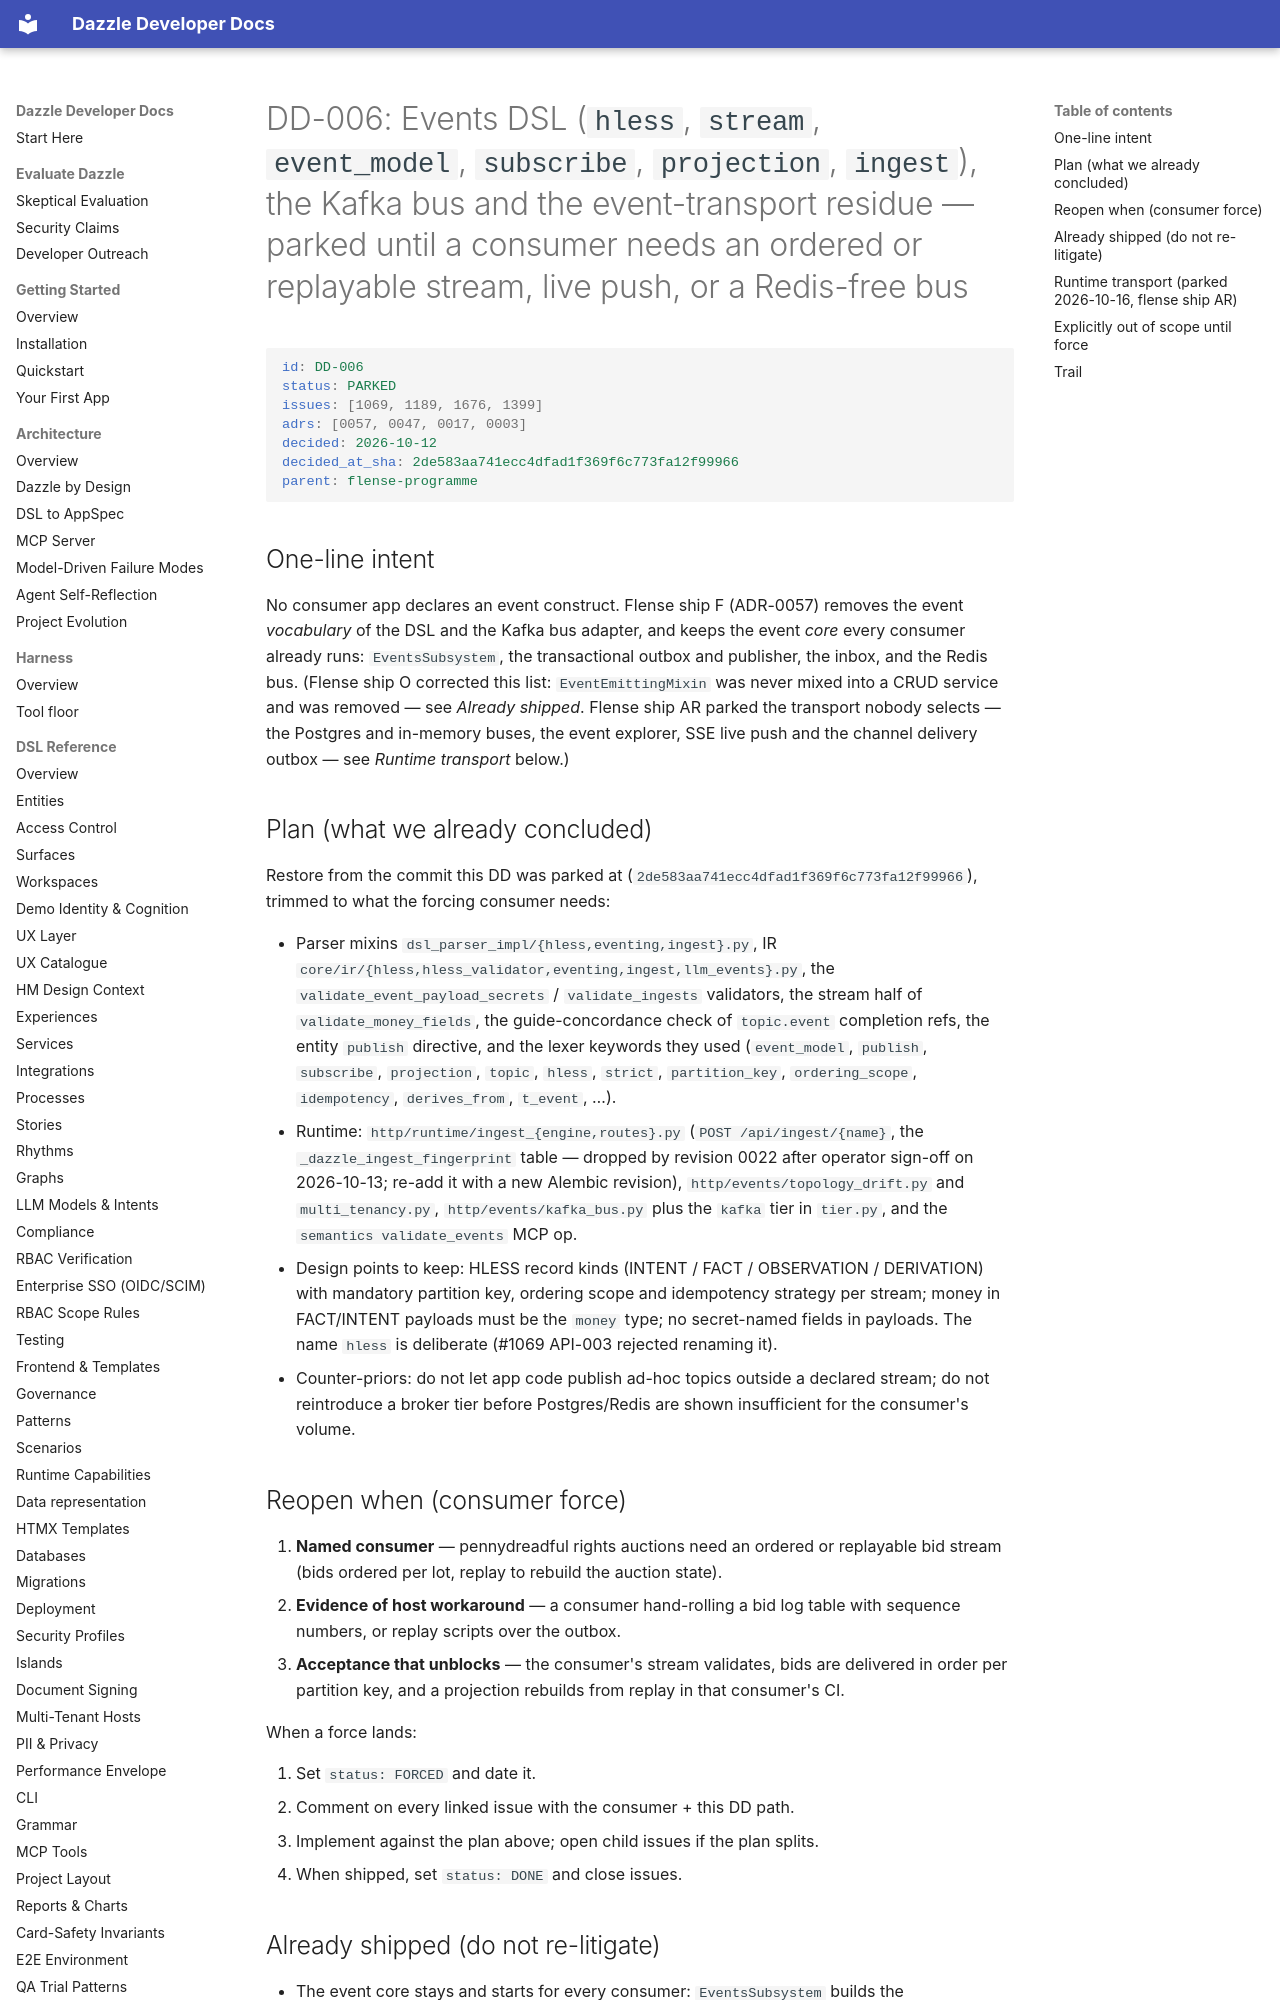

repository: manwithacat/dazzle · page: decisions/DD-006-events-dsl/index.html · generator: mkdocs

# DD-006: Events DSL (`hless`, `stream`, `event_model`, `subscribe`, `projection`, `ingest`), the Kafka bus and the event-transport residue — parked until a consumer needs an ordered or replayable stream, live push, or a Redis-free bus

```yaml
id: DD-006
status: PARKED
issues: [1069, 1189, 1676, 1399]
adrs: [0057, 0047, 0017, 0003]
decided: 2026-10-12
decided_at_sha: 2de583aa741ecc4dfad1f369f6c773fa12f99966
parent: flense-programme
```

## One-line intent

No consumer app declares an event construct. Flense ship F (ADR-0057) removes
the event *vocabulary* of the DSL and the Kafka bus adapter, and keeps the
event *core* every consumer already runs: `EventsSubsystem`, the
transactional outbox and publisher, the inbox, and the Redis bus. (Flense
ship O corrected this list: `EventEmittingMixin` was never mixed into a CRUD
service and was removed — see *Already shipped*. Flense ship AR parked the
transport nobody selects — the Postgres and in-memory buses, the event
explorer, SSE live push and the channel delivery outbox — see *Runtime
transport* below.)

## Plan (what we already concluded)

Restore from the commit this DD was parked at
(`2de583aa741ecc4dfad1f369f6c773fa12f99966`), trimmed to what the forcing
consumer needs:

- Parser mixins `dsl_parser_impl/{hless,eventing,ingest}.py`, IR
  `core/ir/{hless,hless_validator,eventing,ingest,llm_events}.py`, the
  `validate_event_payload_secrets` / `validate_ingests` validators, the
  stream half of `validate_money_fields`, the guide-concordance check of
  `topic.event` completion refs, the entity `publish` directive, and the
  lexer keywords they used (`event_model`, `publish`, `subscribe`,
  `projection`, `topic`, `hless`, `strict`, `partition_key`,
  `ordering_scope`, `idempotency`, `derives_from`, `t_event`, …).
- Runtime: `http/runtime/ingest_{engine,routes}.py` (`POST /api/ingest/{name}`,
  the `_dazzle_ingest_fingerprint` table — dropped by revision 0022 after
  operator sign-off on 2026-10-13; re-add it with a new Alembic revision),
  `http/events/topology_drift.py` and
  `multi_tenancy.py`, `http/events/kafka_bus.py` plus the `kafka` tier in
  `tier.py`, and the `semantics validate_events` MCP op.
- Design points to keep: HLESS record kinds (INTENT / FACT / OBSERVATION /
  DERIVATION) with mandatory partition key, ordering scope and idempotency
  strategy per stream; money in FACT/INTENT payloads must be the `money`
  type; no secret-named fields in payloads. The name `hless` is deliberate
  (#1069 API-003 rejected renaming it).
- Counter-priors: do not let app code publish ad-hoc topics outside a
  declared stream; do not reintroduce a broker tier before Postgres/Redis
  are shown insufficient for the consumer's volume.

## Reopen when (consumer force)

1. **Named consumer** — pennydreadful rights auctions need an ordered or
   replayable bid stream (bids ordered per lot, replay to rebuild the
   auction state).
2. **Evidence of host workaround** — a consumer hand-rolling a bid log
   table with sequence numbers, or replay scripts over the outbox.
3. **Acceptance that unblocks** — the consumer's stream validates, bids are
   delivered in order per partition key, and a projection rebuilds from
   replay in that consumer's CI.

When a force lands:

1. Set `status: FORCED` and date it.
2. Comment on every linked issue with the consumer + this DD path.
3. Implement against the plan above; open child issues if the plan splits.
4. When shipped, set `status: DONE` and close issues.
